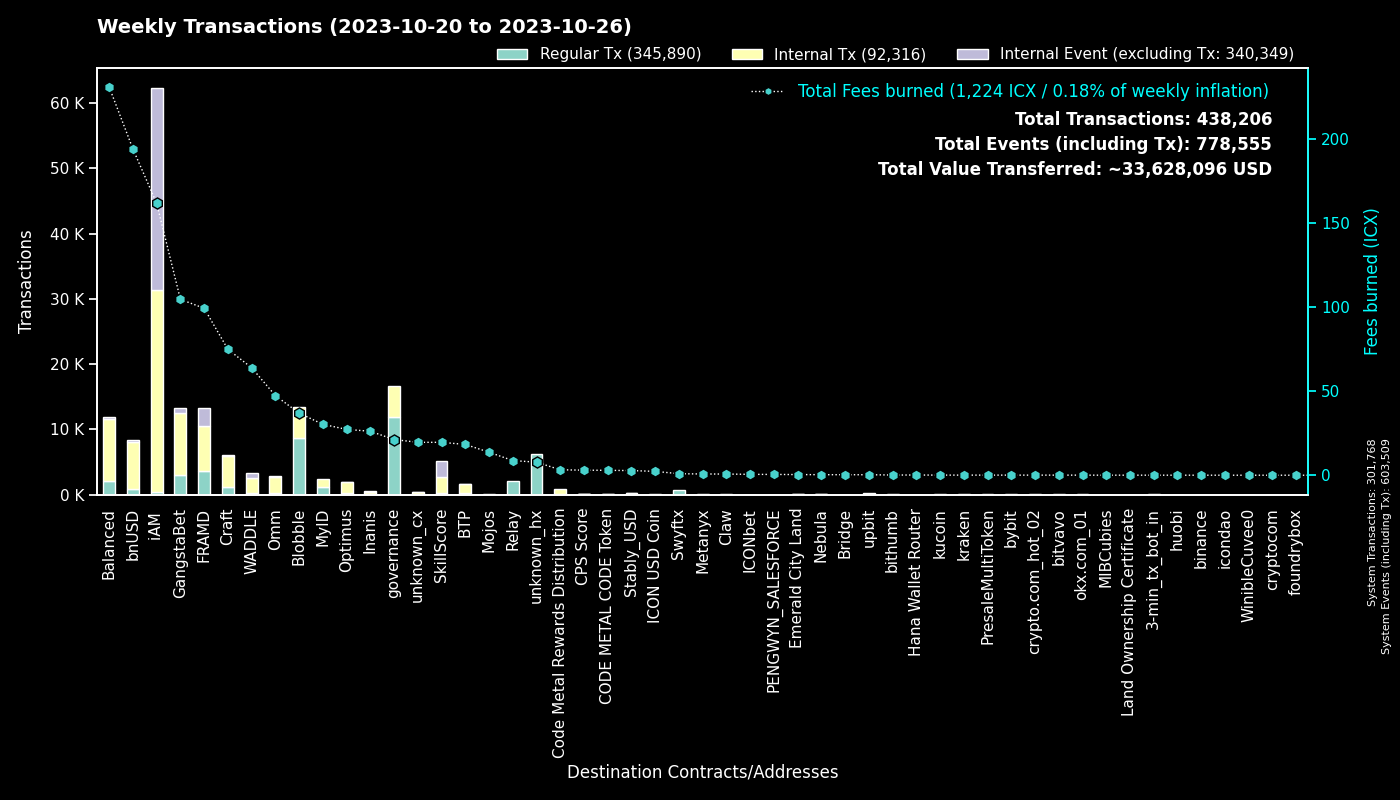

Data behind this chart, as committed beside it:
to, Regular Tx, Fees burned, to_def, Internal Tx, Internal Event (excluding Tx), group
0, 301734, 0.0, System, 34, 301741, System
cx00000000000000000000000000000000000000…, 11913, 21.2, governance, 4702, 0, governance
cxf14dea1cff7ceb29a46e6d04533a08f84441e4…, 4593, 20.56, Blobble Stake Token, 4795, 0, Blobble
cxf2ca3b655a782f39227934d37ff3b77f9b1ebc…, 4005, 16.32, unknown_cx, 0, 0, Blobble
cx2aa9b28a657e3121b75d3d4fe65e569398645d…, 3468, 76.3, FRAMD Token, 4546, 314, FRAMD
cxca5faa5a71d986a2e84dd7e6f5ff791d29901e…, 2163, 8.703, Relay_4, 0, 0, Relay
cxe5c2c460364acc5f8c1d5ca925930043d8d9c9…, 1236, 5.786, GangstaBet Crown, 1293, 0, GangstaBet
cx5a0af85407c69945eb318d4ac18e9e84218416…, 997, 45.23, GangWar Simulation, 2997, 555, GangstaBet
cx88fd7df7ddff82f7cc735c871dc519838cb235…, 898, 193.8, bnUSD, 7172, 280, bnUSD
cxba62bb61baf8dd8b6a04633fe33806547785a0…, 854, 26.64, MyID_3, 834, 0, MyID
hxb568381d35d3e7a6383200e8a0d30310af20b9…, 711, 0.8888, Swyftx, 0, 0, Swyftx
cx9c4698411c6d9a780f605685153431dcda0460…, 582, 6.528, Auction, 2060, 0, Craft
cx2609b924e33ef00b648a409245c7ea394c4678…, 510, 82.47, balanced_sicx, 2574, 46, Balanced
cx66d4d90f5f113eba575bf793570135f9b10cec…, 498, 30.11, balanced_loans, 1367, 79, Balanced
cx694e8c9f1a05c8c3719f30d46b97697960e428…, 382, 3.604, MyID_2, 382, 0, MyID
cx14002628a4599380f391f708843044bc93dce2…, 329, 161.5, iAM Div, 30976, 30997, iAM
cx7ecb16e4c143b95e01d05933c17cb986cfe618…, 320, 32.24, CraftRewards, 1368, 32, Craft
cxd17316e24ee40f2ef8ed6f3a497311db1b3520…, 319, 5.481, GangstaVerse LootBox, 1588, 0, GangstaBet
cx2dc662031f3d62bcdba4f63e9bf827767c8475…, 288, 19.54, SkillScore, 2387, 2474, SkillScore
cx28b2ec885b50c8a93da752f2d0467a67127a70…, 283, 26.11, CROWN, 2355, 141, GangstaBet
cx3544db864fbea10bccbf907bdc47647ea4ba38…, 222, 63.86, WADDLE, 2330, 730, WADDLE
cxa0af3165c08318e988cb30993b3048335b94af…, 217, 8.093, balanced_dex, 540, 0, Balanced
cx2e6d0fc0eca04965d06038c8406093337f085f…, 190, 35.93, Craft, 1404, 26, Craft
cx21e94c08c03daee80c25d8ee3ea22a20786ec2…, 182, 45.35, Balanced Router, 2187, 91, Balanced
cxf61cd5a45dc9f91c15aa65831a30a90d59a096…, 155, 32.46, balanced_baln, 876, 79, Balanced
hx49b1556654e51f52d59a8222b4737ee7dccc6d…, 138, 0.1725, upbit_cold_02, 0, 0, upbit
cx10d59e8103ab44635190bd4139dbfd682fa2d0…, 136, 6.829, balanced_rewards, 489, 0, Balanced
cx28497aef34ec44ad2be9249daddfbe34b54f30…, 128, 1.995, Balanced Bribe, 128, 0, Balanced
cx6139a27c15f1653471ffba0b4b88dc15de7e32…, 115, 21.18, gangstabet_token, 1108, 30, GangstaBet
cx334db6519871cb2bfd154cec0905ced4ea142d…, 108, 0.3867, unknown_cx, 0, 0, unknown_cx
cxe971c0a92c58db502e4a224efc6ba311eb1c17…, 105, 25.94, Inanis Treasury, 347, 37, Inanis
cx5b5a03cb525a1845d0af3a872d525b18a810ac…, 105, 11.72, btp-0x38.bsc-BTCB, 740, 11, BTP
cx203d9cd2a669be67177e997b8948ce2c35caff…, 98, 18.66, balanced_dividends, 1119, 27, Balanced
hx0cdf40498ef03e6a48329836c604aa4cea48c4…, 97, 0.1212, bithumb_02, 0, 0, bithumb
hx082c17b19ba0000041e730ab35441c78ec48a7…, 95, 0.1188, unknown_hx, 0, 0, unknown_hx
hx08325e98230833a51f30612c77548a6acdfc7d…, 92, 0.115, unknown_hx, 0, 0, unknown_hx
cx288d13e1b63563459a2ac6179f237711f6851c…, 88, 5.897, btp-0x38.bsc-ETH, 558, 3, BTP
cx43e2eec79eb76293c298f2b17aec06097be606…, 86, 2.986, balanced_staking, 223, 0, Balanced
cxaa99a164586883eed0322d62a31946dfa9491f…, 85, 10.1, optimus_rewards, 237, 13, Optimus
cx30f18d26f45d990112a4cd4825c0b79af73aac…, 84, 22.88, Yetis, 2409, 2511, FRAMD
cxcb455f26a2c01c686fa7f30e1e3661642dd53c…, 79, 17.88, omm_lending, 1516, 0, Omm
cx1a29259a59f463a67bb2ef84398b30ca56b583…, 74, 23.46, omm_token, 922, 22, Omm
cx7b1843b7ef5368a080ccf59c0a9d1bdec474f9…, 66, 3.776, optimus_dividends, 688, 0, Optimus
hx58c8c447e4e9fbcfea8af878260940b83ca9f4…, 66, 0.0825, unknown_hx, 0, 0, unknown_hx
hxbb984f278abd66ae2155edbd91f8c87ce98411…, 56, 0.07, kucoin, 0, 0, kucoin
hx05a1d1c125186389be9fd5d31d6ad6c5ef4188…, 55, 0.06875, unknown_hx, 0, 0, unknown_hx
hx68646780e14ee9097085f7280ab137c3633b4b…, 54, 0.0675, kraken_hot, 0, 0, kraken
hx04bd60201d19da874417f1f37762fa40eff799…, 52, 0.065, unknown_hx, 0, 0, unknown_hx
cx85954d0dae92b63bf5cba03a59ca4ffe687bad…, 49, 0.3183, NebulaMultiToken, 69, 0, Nebula
hx6b91c8dea3114de74ecfa85908b875778c2b59…, 48, 0.06, bybit, 0, 0, bybit
hx1a605ef1888cfe338e42f5291b619d783dea3e…, 47, 0.05875, unknown_hx, 0, 0, unknown_hx
hx294c5d0699615fc8d92abfe464a2601612d11b…, 47, 0.05875, crypto.com_hot_02, 0, 0, crypto.com_hot_02
hxa390d24fdcba68515b492ffc553192802706a1…, 46, 0.0575, bitvavo_hot, 0, 0, bitvavo
cx384018e03aa8b739472c7a0645b70df97550e2…, 44, 0.3748, GangstaBet, 44, 0, GangstaBet
hx1b19a26a5c3ab69ed29695f6f2dd4b558d11d7…, 44, 0.055, unknown_hx, 0, 0, unknown_hx
hx0c65769342c65e2206893f855793d33d0732c5…, 43, 0.05375, unknown_hx, 0, 0, unknown_hx
cx785d504f44b5d2c8dac04c5a1ecd75f18ee57d…, 40, 4.431, Finance Token, 204, 2, Optimus
cx53f8ccd5426534f82cf10cb742de033e51da72…, 40, 0.1718, GangWar Equipments, 38, 0, GangstaBet
hx85532472e789802a943bd34a8aeb86668bc232…, 38, 0.0475, okx.com_01, 0, 0, okx.com_01
hx0b26416f266731bd743f109ed1c70a7e540963…, 37, 0.04625, unknown_hx, 0, 0, unknown_hx
... 1,153 more rows
